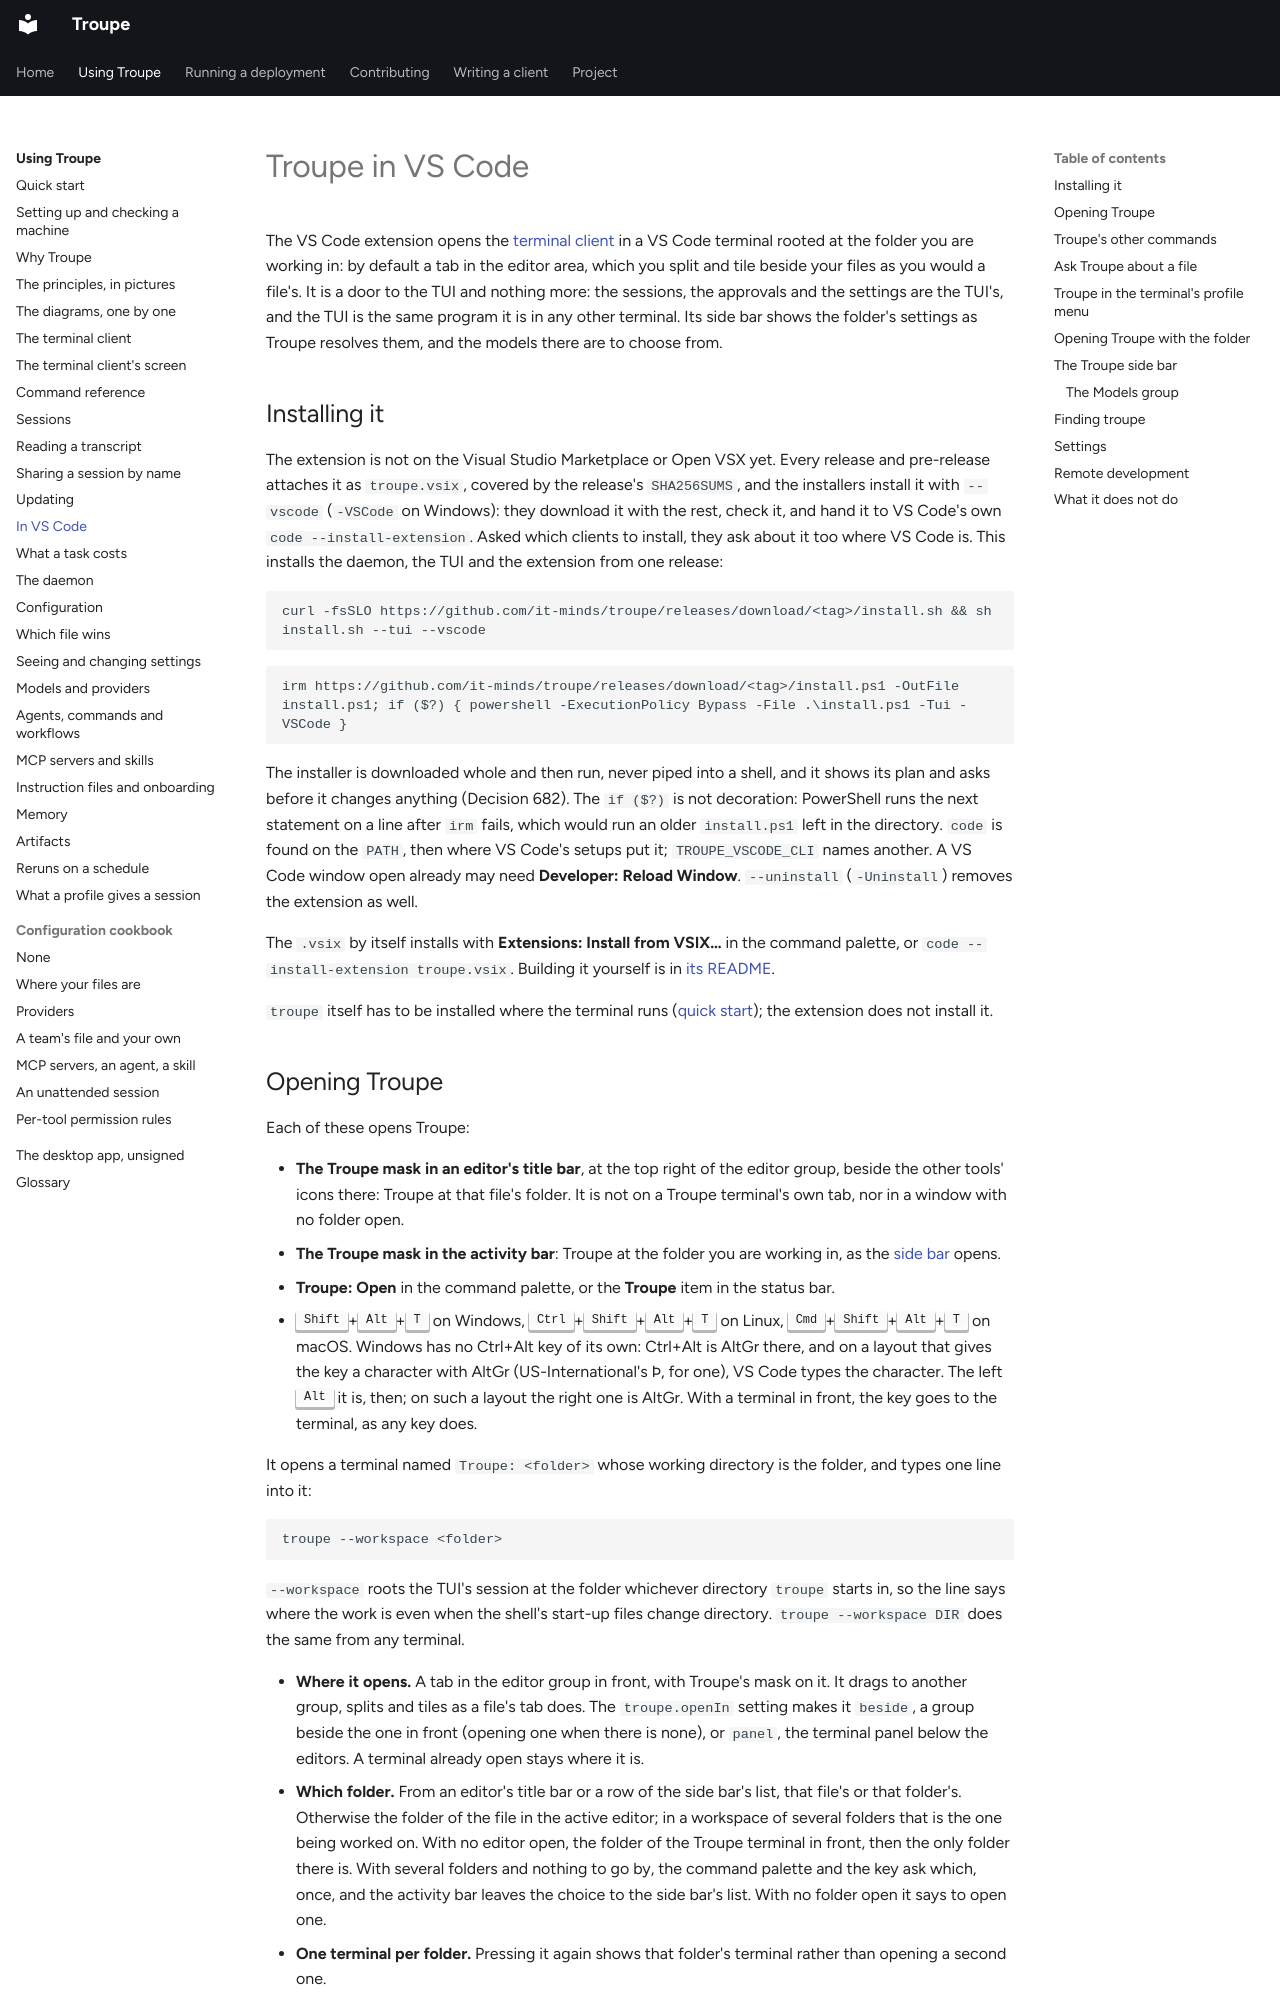

repository: it-minds/troupe · page: user/vscode/index.html · generator: mkdocs

# Troupe in VS Code

The VS Code extension opens the [terminal client](../../clients/tui/README.md) in a VS
Code terminal rooted at the folder you are working in: by default a tab in the editor area,
which you split and tile beside your files as you would a file's. It is a door to the TUI
and nothing more: the sessions, the approvals and the settings are the TUI's, and the TUI
is the same program it is in any other terminal. Its side bar shows the folder's settings
as Troupe resolves them, and the models there are to choose from.

## Installing it

The extension is not on the Visual Studio Marketplace or Open VSX yet. Every release and
pre-release attaches it as `troupe.vsix`, covered by the release's `SHA256SUMS`, and the
installers install it with `--vscode` (`-VSCode` on Windows): they download it with the
rest, check it, and hand it to VS Code's own `code --install-extension`. Asked which
clients to install, they ask about it too where VS Code is. This installs the daemon, the
TUI and the extension from one release:

```
curl -fsSLO https://github.com/it-minds/troupe/releases/download/<tag>/install.sh && sh install.sh --tui --vscode
```

```
irm https://github.com/it-minds/troupe/releases/download/<tag>/install.ps1 -OutFile install.ps1; if ($?) { powershell -ExecutionPolicy Bypass -File .\install.ps1 -Tui -VSCode }
```

The installer is downloaded whole and then run, never piped into a shell, and it shows its
plan and asks before it changes anything (Decision 682). The `if ($?)` is not decoration:
PowerShell runs the next statement on a line after `irm` fails, which would run an older
`install.ps1` left in the directory. `code` is found on the `PATH`, then where VS Code's
setups put it; `TROUPE_VSCODE_CLI` names another. A VS Code window open already may need
**Developer: Reload Window**. `--uninstall` (`-Uninstall`) removes the extension as well.

The `.vsix` by itself installs with **Extensions: Install from VSIX…** in the command
palette, or `code --install-extension troupe.vsix`. Building it yourself is in
[its README](../../clients/vscode/README.md).

`troupe` itself has to be installed where the terminal runs
([quick start](../quick-start.md#1-install)); the extension does not install it.
